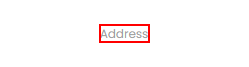
Workflow: Main

Step 1: Find Element 'LABEL' on the label 'Address'

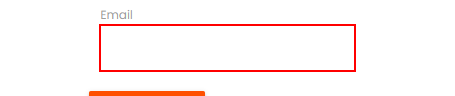
Step 2: type [CurrentRow(5).ToString] into the text box
